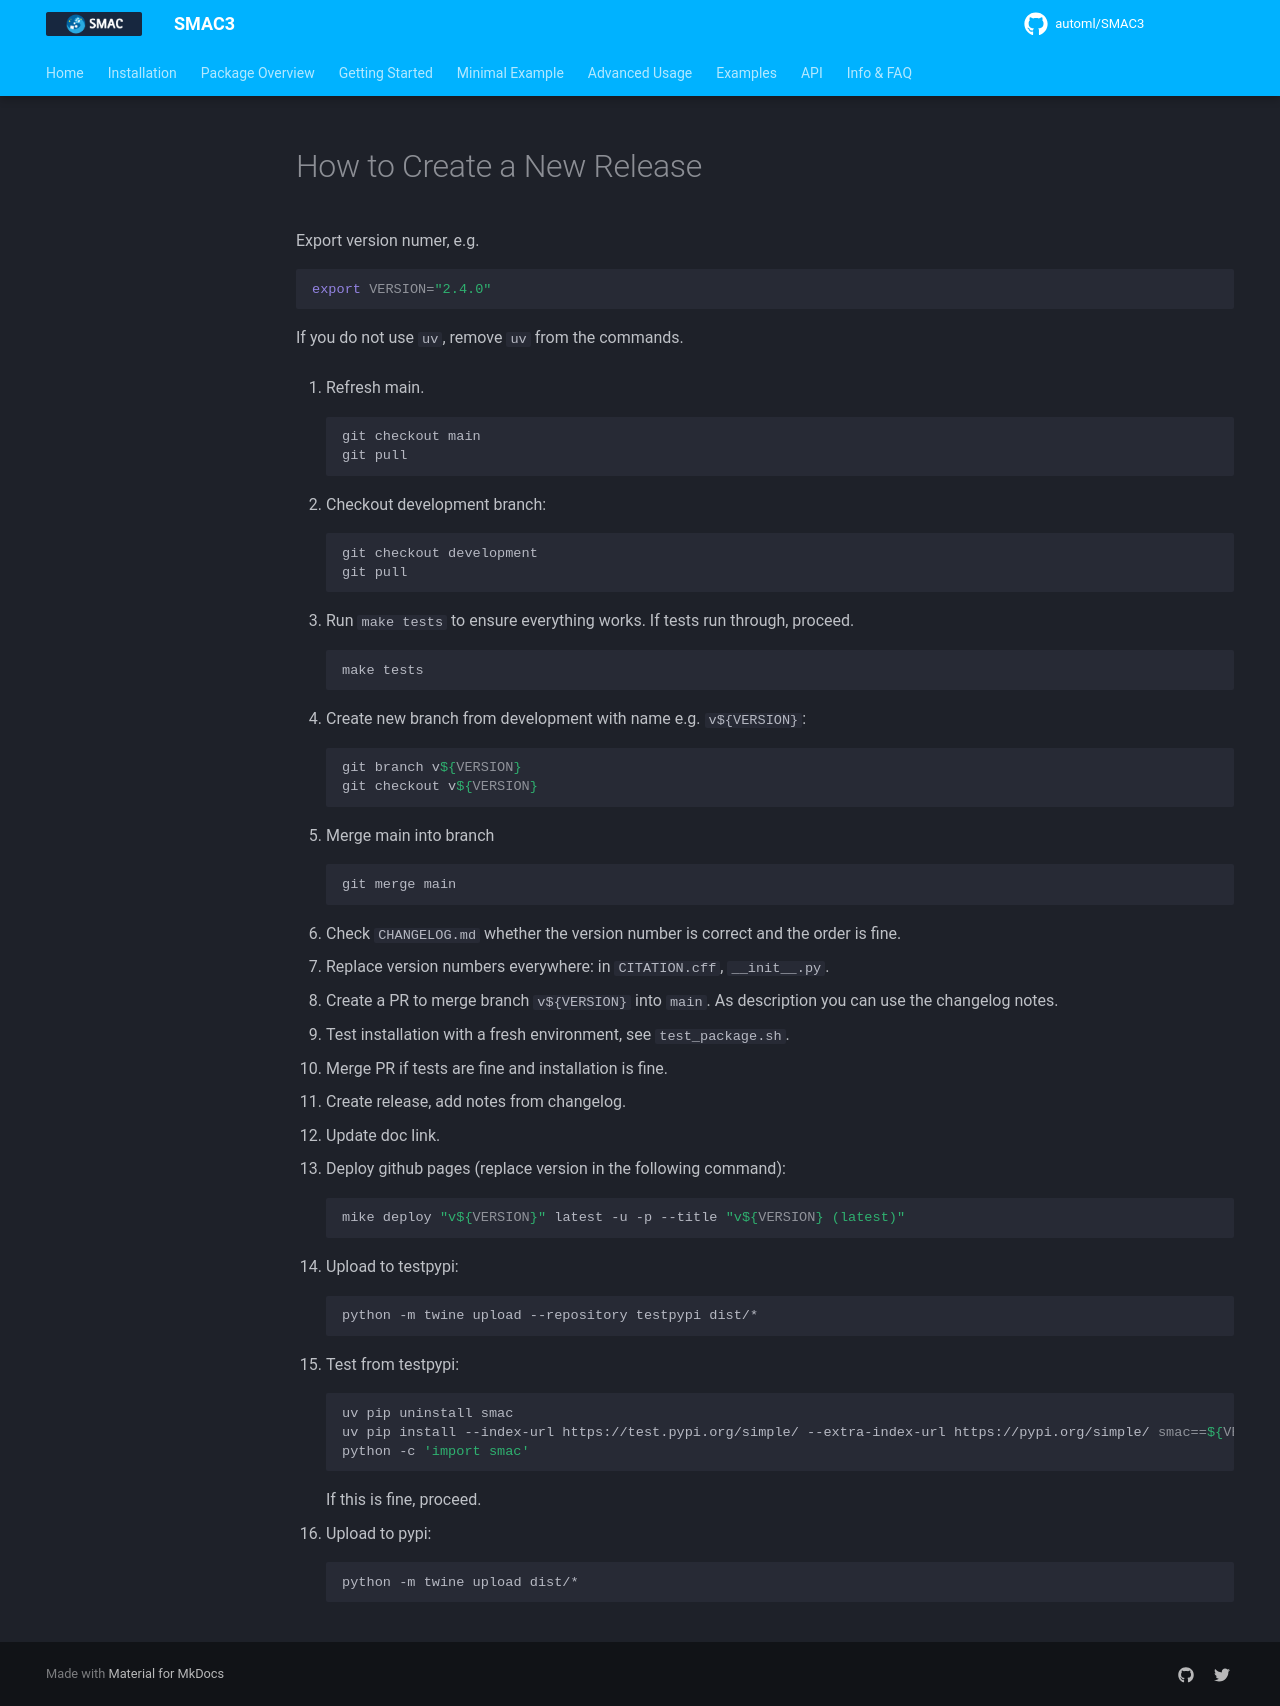

repository: automl/SMAC3 · page: v2.4.0/devnotes/release_flow/index.html · generator: mkdocs

# How to Create a New Release
Export version numer, e.g.
```bash
export VERSION="2.4.0"
```
If you do not use `uv`, remove `uv` from the commands.

1. Refresh main.
    ```bash
    git checkout main
    git pull
    ```

1. Checkout development branch:
    ```bash
    git checkout development
    git pull
    ```

1. Run `make tests` to ensure everything works. If tests run through, proceed.
    ```bash
    make tests
    ```

1. Create new branch from development with name e.g. `v${VERSION}`:
    ```bash
    git branch v${VERSION}
    git checkout v${VERSION}
    ```

1. Merge main into branch
    ```bash
    git merge main
    ```

1. Check `CHANGELOG.md` whether the version number is correct and the order is fine.
1. Replace version numbers everywhere: in `CITATION.cff`, `__init__.py`.
1. Create a PR to merge branch `v${VERSION}` into `main`. As description you can use the changelog notes.
1. Test installation with a fresh environment, see `test_package.sh`.
1. Merge PR if tests are fine and installation is fine.
1. Create release, add notes from changelog.
1. Update doc link.
1. Deploy github pages (replace version in the following command):
    ```bash
    mike deploy "v${VERSION}" latest -u -p --title "v${VERSION} (latest)"
    ```

1. Upload to testpypi:
    ```bash
    python -m twine upload --repository testpypi dist/*
    ```

1. Test from testpypi:
    ```bash
    uv pip uninstall smac
    uv pip install --index-url https://test.pypi.org/simple/ --extra-index-url https://pypi.org/simple/ smac==${VERSION}
    python -c 'import smac'
    ```
    If this is fine, proceed.

1. Upload to pypi: 
    ```bash
    python -m twine upload dist/*
    ```
